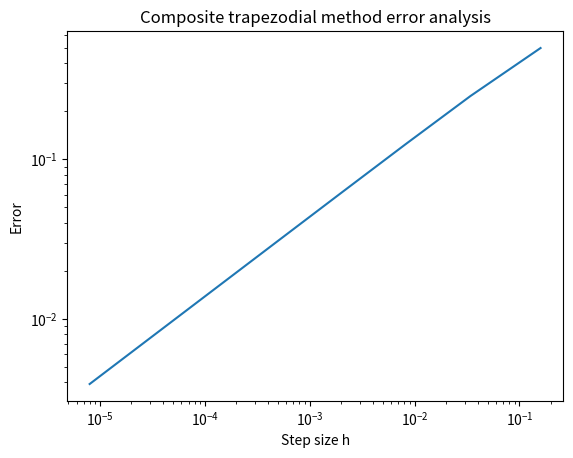

Write the Python code that produced this figure.
import numpy as np
from matplotlib import pyplot as plt


def composite_trapezoidalquad(
    given_function: callable, a: float, b: float, number_of_subintervals: int
):
    """Calculate the antiderivative of a given integral over a specified domain by approximation.

    Specifically, uses the Composite trapezoidal method to construct a Quadrature rule of the given integral
    and hence approximate the solution.

    Arguments:
        given_function: callable, the integral to approximate
        a: float, the start of the interval for the integrand
        b: float, the end of the interval for the integrand
        number_of_intervals: int, how many intervals to use

    Returns:
        The approximation of the integrand
    """
    subinterval_width = (b - a) / number_of_subintervals

    array_of_x_values = np.linspace(a, b, number_of_subintervals + 1)
    array_of_fx_values = given_function(array_of_x_values)

    integrand = subinterval_width * (
        0.5 * array_of_fx_values[0]
        + np.sum(array_of_fx_values[1:-1])
        + 0.5 * array_of_fx_values[-1]
    )
    return integrand


def given_function():
    return lambda x: x * np.sin(2 * np.pi * x)


def plot_error(number_of_subintervals, errors):
    plt.loglog(number_of_subintervals, errors)
    plt.xlabel("Step size h")
    plt.ylabel("Error")
    plt.title(
        "Composite trapezodial method error analysis"
    )
    plt.savefig("loglog_plot.png")


if __name__ == "__main__":
    function = given_function()
    a, b = 0, 1
    number_of_subintervals = [2**i for i in range(1, 9)]

    true_value = -1 / (2 * np.pi)
    errors = []
    for n in number_of_subintervals:
        result = composite_trapezoidalquad(function, a, b, n)
        errors.append(abs(true_value - result))

    plot_error(errors, [1 / x for x in number_of_subintervals])
